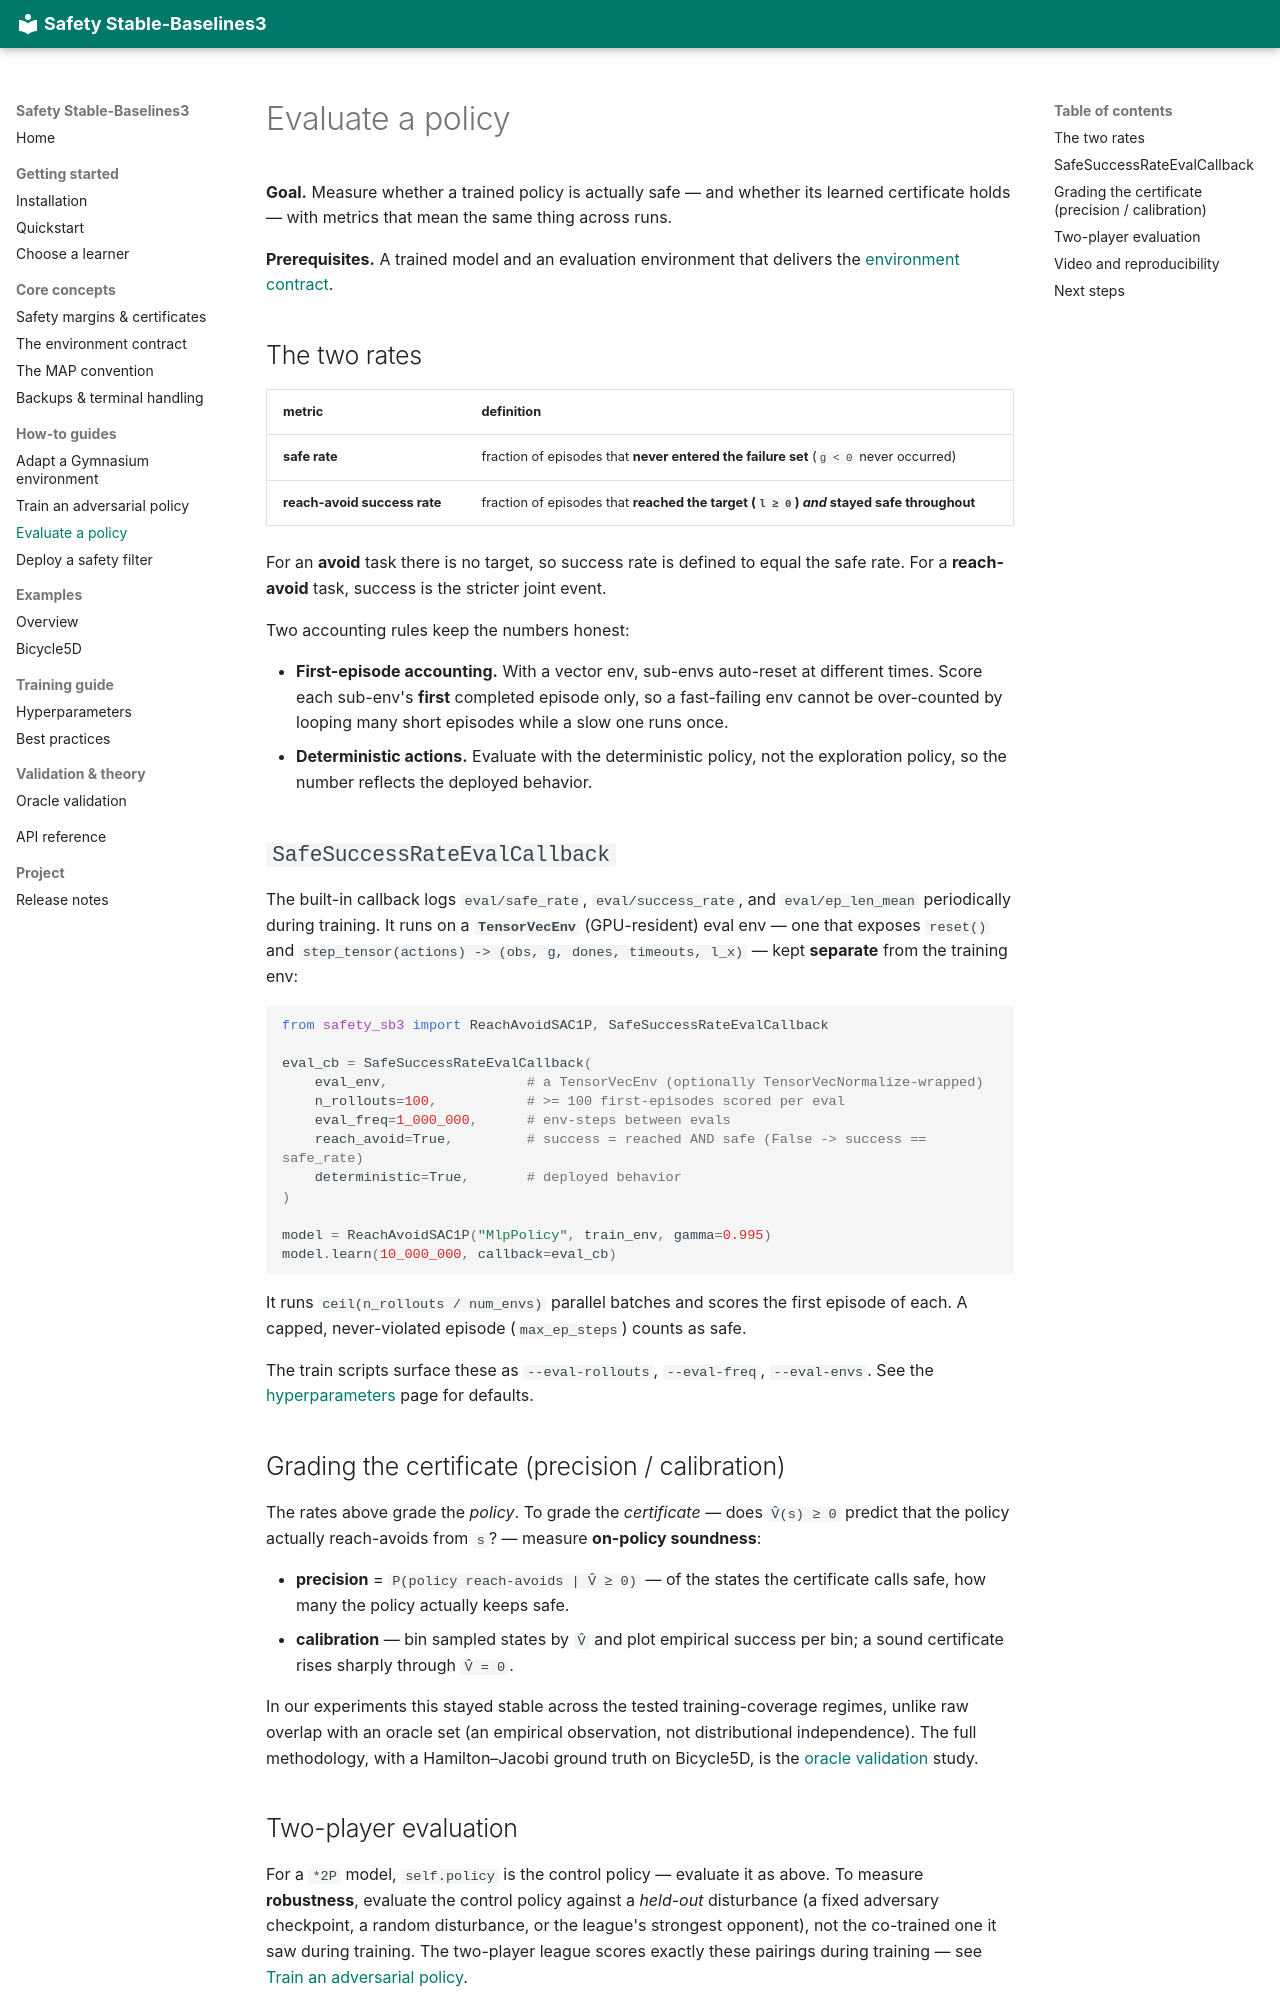

repository: SafeRoboticsLab/safety-stable-baselines · page: how-to/evaluate/index.html · generator: mkdocs

# Evaluate a policy

**Goal.** Measure whether a trained policy is actually safe — and whether its learned
certificate holds — with metrics that mean the same thing across runs.

**Prerequisites.** A trained model and an evaluation environment that delivers the
[environment contract](../concepts/environment-contract.md).

## The two rates

| metric | definition |
|---|---|
| **safe rate** | fraction of episodes that **never entered the failure set** (`g < 0` never occurred) |
| **reach-avoid success rate** | fraction of episodes that **reached the target (`l ≥ 0`) *and* stayed safe throughout** |

For an **avoid** task there is no target, so success rate is defined to equal the safe
rate. For a **reach-avoid** task, success is the stricter joint event.

Two accounting rules keep the numbers honest:

- **First-episode accounting.** With a vector env, sub-envs auto-reset at different times.
  Score each sub-env's **first** completed episode only, so a fast-failing env cannot be
  over-counted by looping many short episodes while a slow one runs once.
- **Deterministic actions.** Evaluate with the deterministic policy, not the exploration
  policy, so the number reflects the deployed behavior.

## `SafeSuccessRateEvalCallback`

The built-in callback logs `eval/safe_rate`, `eval/success_rate`, and `eval/ep_len_mean`
periodically during training. It runs on a **`TensorVecEnv`** (GPU-resident) eval env —
one that exposes `reset()` and `step_tensor(actions) -> (obs, g, dones, timeouts, l_x)` —
kept **separate** from the training env:

```python
from safety_sb3 import ReachAvoidSAC1P, SafeSuccessRateEvalCallback

eval_cb = SafeSuccessRateEvalCallback(
    eval_env,                 # a TensorVecEnv (optionally TensorVecNormalize-wrapped)
    n_rollouts=100,           # >= 100 first-episodes scored per eval
    eval_freq=1_000_000,      # env-steps between evals
    reach_avoid=True,         # success = reached AND safe (False -> success == safe_rate)
    deterministic=True,       # deployed behavior
)

model = ReachAvoidSAC1P("MlpPolicy", train_env, gamma=0.995)
model.learn(10_000_000, callback=eval_cb)
```

It runs `ceil(n_rollouts / num_envs)` parallel batches and scores the first episode of
each. A capped, never-violated episode (`max_ep_steps`) counts as safe.

The train scripts surface these as `--eval-rollouts`, `--eval-freq`, `--eval-envs`. See
the [hyperparameters](../hyperparameters.md#safe-rate-success-rate-evaluation) page for
defaults.

## Grading the certificate (precision / calibration)

The rates above grade the *policy*. To grade the *certificate* — does `V̂(s) ≥ 0` predict
that the policy actually reach-avoids from `s`? — measure **on-policy soundness**:

- **precision** = `P(policy reach-avoids | V̂ ≥ 0)` — of the states the certificate calls
  safe, how many the policy actually keeps safe.
- **calibration** — bin sampled states by `V̂` and plot empirical success per bin; a sound
  certificate rises sharply through `V̂ = 0`.

In our experiments this stayed stable across the tested training-coverage regimes, unlike
raw overlap with an oracle set (an empirical observation, not distributional
independence). The full methodology, with a Hamilton–Jacobi ground truth on Bicycle5D, is
the [oracle validation](../validation-oracle.md) study.
